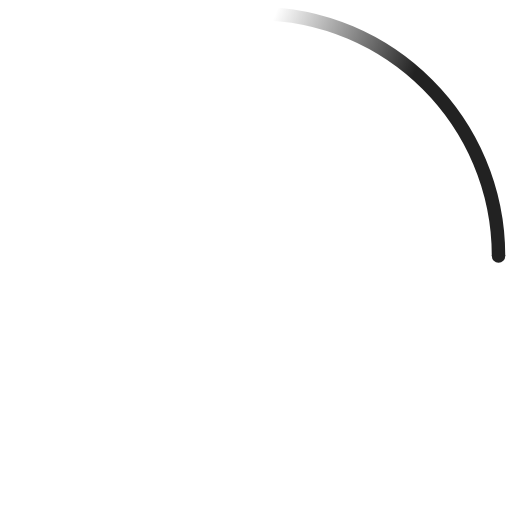
t = 0.00 s
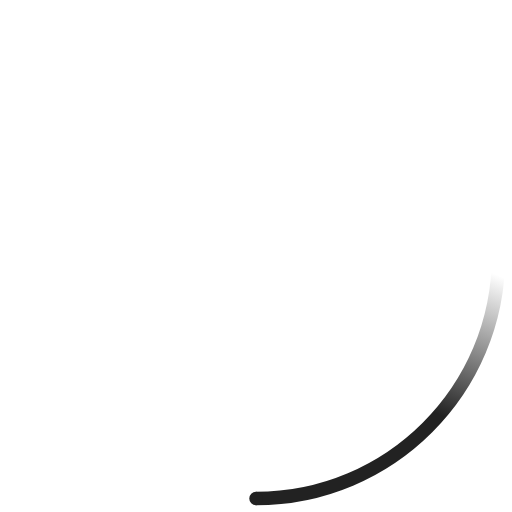
t = 0.23 s
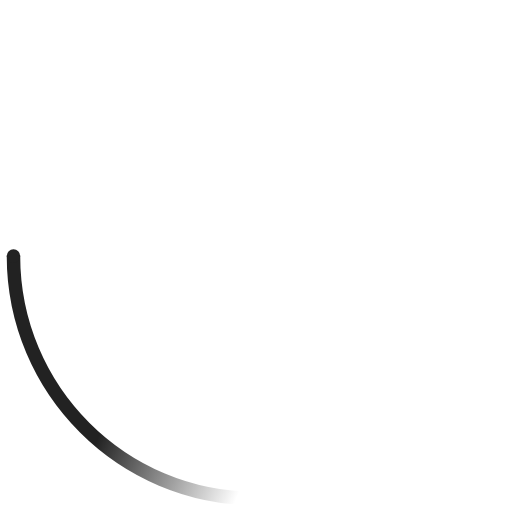
t = 0.45 s
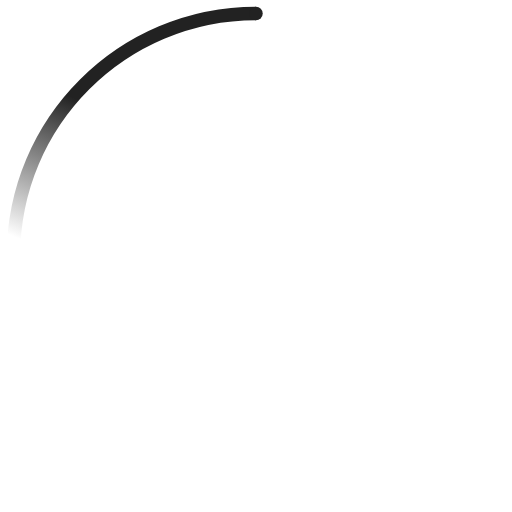
t = 0.68 s

The animated SVG that drew these frames (rendered in a browser with its animation timeline set to each time). Animation: 2 SMIL elements (animateTransform=2); one cycle of 0.90 s, repeats indefinitely.

<!-- By Sam Herbert (@sherb), for everyone. More @ http://goo.gl/7AJzbL -->
<svg width="38" height="38" viewBox="0 0 38 38" xmlns="http://www.w3.org/2000/svg">
    <defs>
        <linearGradient x1="8.042%" y1="0%" x2="65.682%" y2="23.865%" id="a">
            <stop stop-color="#222" stop-opacity="0" offset="0%"/>
            <stop stop-color="#222" stop-opacity=".631" offset="63.146%"/>
            <stop stop-color="#222" offset="100%"/>
        </linearGradient>
    </defs>
    <g fill="none" fill-rule="evenodd">
        <g transform="translate(1 1)">
            <path d="M36 18c0-9.94-8.06-18-18-18" id="Oval-2" stroke="url(#a)" stroke-width="1">
                <animateTransform
                    attributeName="transform"
                    type="rotate"
                    from="0 18 18"
                    to="360 18 18"
                    dur="0.9s"
                    repeatCount="indefinite" />
            </path>
            <circle fill="#222" cx="36" cy="18" r=".5">
                <animateTransform
                    attributeName="transform"
                    type="rotate"
                    from="0 18 18"
                    to="360 18 18"
                    dur="0.9s"
                    repeatCount="indefinite" />
            </circle>
        </g>
    </g>
</svg>
